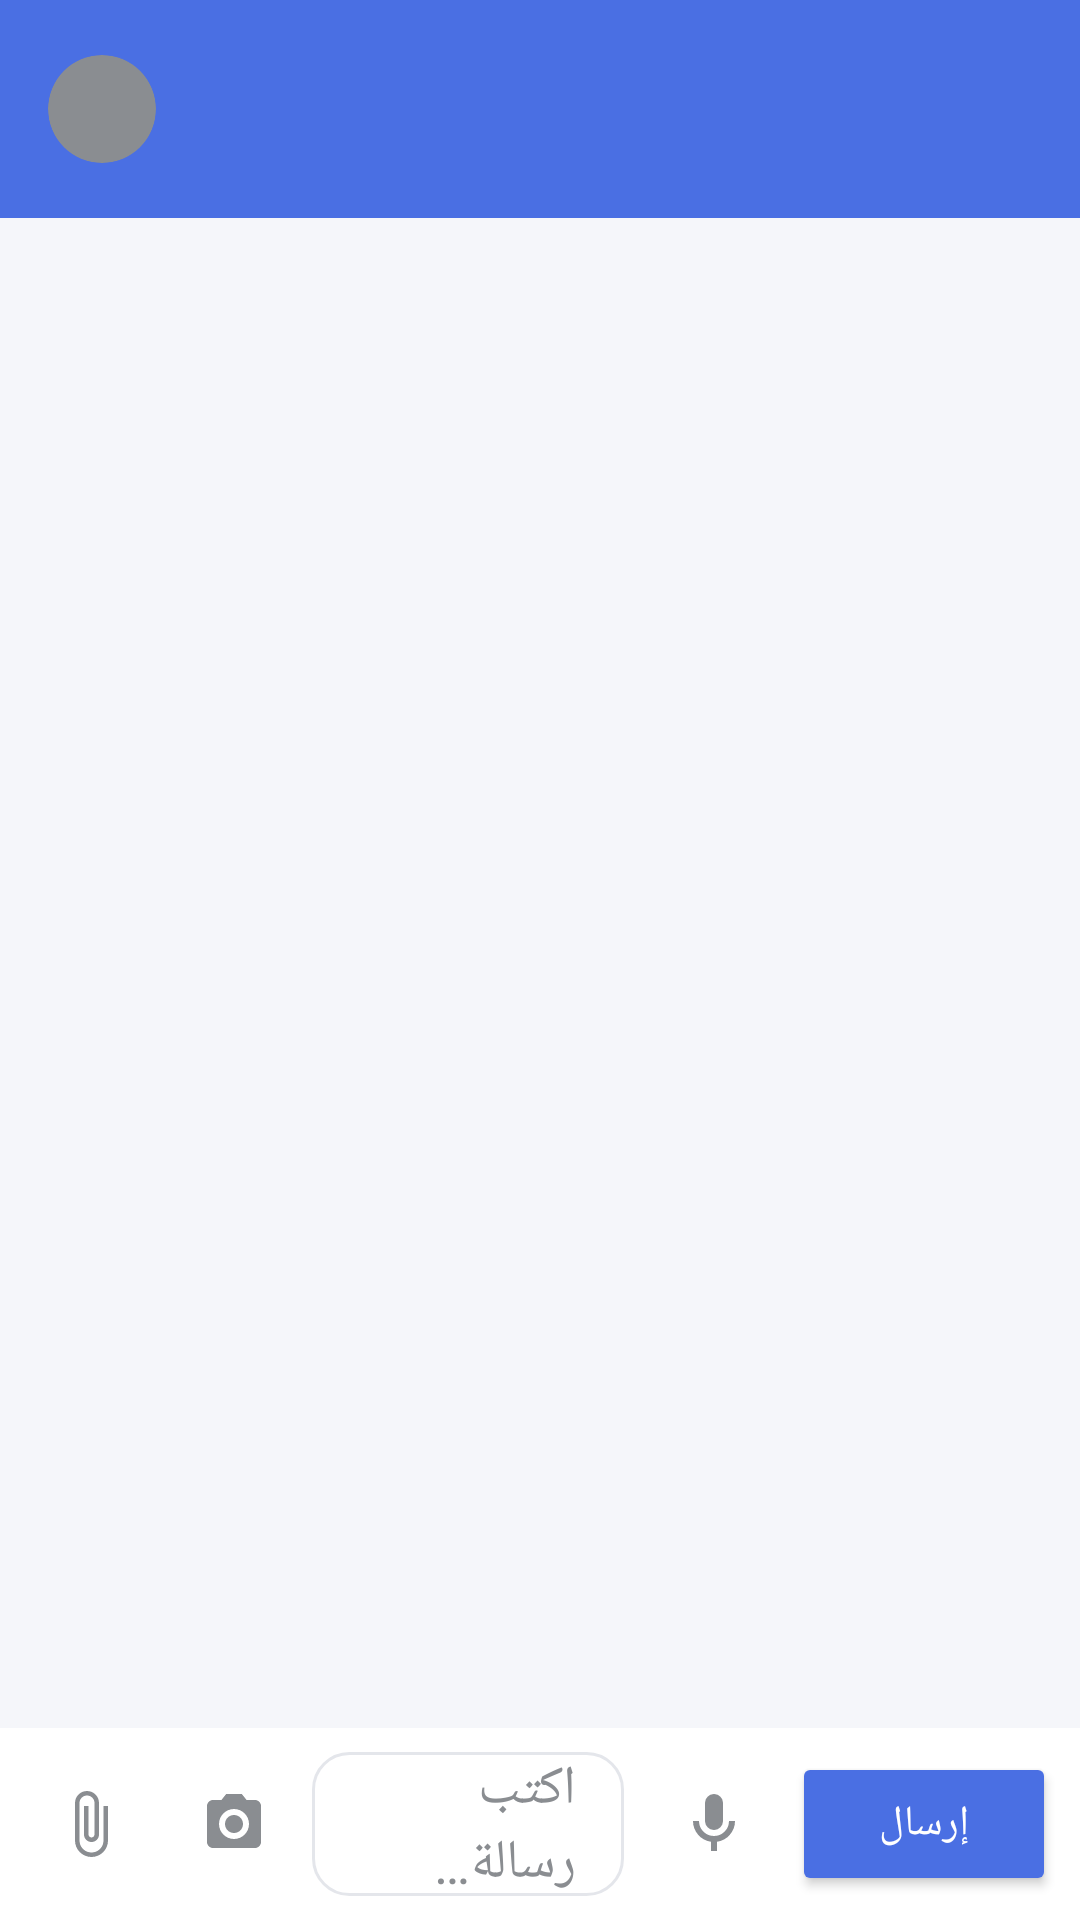

Reconstruct the res/layout file that produces this screen, plus the resources it refers to.
<!-- AndroidManifest.xml: application theme Theme.ChatApp -->
<!-- res/layout/activity_chat.xml -->
<?xml version="1.0" encoding="utf-8"?>
<LinearLayout xmlns:android="http://schemas.android.com/apk/res/android"
    android:layout_width="match_parent"
    android:layout_height="match_parent"
    android:orientation="vertical"
    android:background="@color/background">

    <LinearLayout
        android:layout_width="match_parent"
        android:layout_height="wrap_content"
        android:orientation="horizontal"
        android:gravity="center_vertical"
        android:background="@color/primary"
        android:padding="16dp">

        <ImageView
            android:id="@+id/ivChatAvatar"
            android:layout_width="36dp"
            android:layout_height="36dp"
            android:layout_marginEnd="12dp"
            android:background="@drawable/bg_circle_received"
            android:clipToOutline="true"
            android:scaleType="centerCrop"
            android:contentDescription="@string/profile_title" />

        <LinearLayout
            android:layout_width="0dp"
            android:layout_height="wrap_content"
            android:layout_weight="1"
            android:orientation="vertical">

            <TextView
                android:id="@+id/tvChatWithName"
                android:layout_width="wrap_content"
                android:layout_height="wrap_content"
                android:textSize="18sp"
                android:textStyle="bold"
                android:textColor="@color/white" />

            <TextView
                android:id="@+id/tvChatWithStatus"
                android:layout_width="wrap_content"
                android:layout_height="wrap_content"
                android:textSize="12sp"
                android:textColor="@color/white"
                android:alpha="0.85" />

        </LinearLayout>

    </LinearLayout>

    <androidx.recyclerview.widget.RecyclerView
        android:id="@+id/rvMessages"
        android:layout_width="match_parent"
        android:layout_height="0dp"
        android:layout_weight="1"
        android:padding="8dp"
        android:clipToPadding="false" />

    <LinearLayout
        android:id="@+id/recordingBar"
        android:layout_width="match_parent"
        android:layout_height="wrap_content"
        android:orientation="horizontal"
        android:padding="8dp"
        android:gravity="center_vertical"
        android:background="@color/surface"
        android:visibility="gone">

        <TextView
            android:id="@+id/tvRecordingTime"
            android:layout_width="0dp"
            android:layout_height="wrap_content"
            android:layout_weight="1"
            android:text="0:00 — جارِ التسجيل…"
            android:textColor="@color/black"
            android:paddingHorizontal="16dp" />

        <Button
            android:id="@+id/btnCancelRecording"
            android:layout_width="wrap_content"
            android:layout_height="48dp"
            android:text="إلغاء"
            android:textColor="@color/white"
            android:backgroundTint="@color/gray_text"
            android:layout_marginEnd="8dp" />

        <Button
            android:id="@+id/btnStopRecording"
            android:layout_width="wrap_content"
            android:layout_height="48dp"
            android:text="إرسال"
            android:textColor="@color/white"
            android:backgroundTint="@color/primary" />

    </LinearLayout>

    <LinearLayout
        android:id="@+id/inputBar"
        android:layout_width="match_parent"
        android:layout_height="wrap_content"
        android:orientation="horizontal"
        android:padding="8dp"
        android:gravity="center_vertical"
        android:background="@color/surface">

        <ImageButton
            android:id="@+id/btnAttachImage"
            android:layout_width="44dp"
            android:layout_height="44dp"
            android:background="@android:color/transparent"
            android:src="@drawable/ic_attach"
            android:contentDescription="@string/attach_image"
            android:layout_marginEnd="4dp" />

        <ImageButton
            android:id="@+id/btnCamera"
            android:layout_width="44dp"
            android:layout_height="44dp"
            android:background="@android:color/transparent"
            android:src="@drawable/ic_camera"
            android:contentDescription="@string/take_photo"
            android:layout_marginEnd="4dp" />

        <EditText
            android:id="@+id/etMessage"
            android:layout_width="0dp"
            android:layout_height="48dp"
            android:layout_weight="1"
            android:hint="@string/type_message_hint"
            android:background="@drawable/bg_edittext"
            android:textColor="@color/black"
            android:textColorHint="@color/gray_text"
            android:paddingHorizontal="16dp"
            android:layout_marginEnd="8dp" />

        <ImageButton
            android:id="@+id/btnMic"
            android:layout_width="44dp"
            android:layout_height="44dp"
            android:background="@android:color/transparent"
            android:src="@drawable/ic_mic"
            android:contentDescription="@string/record_audio"
            android:layout_marginEnd="4dp" />

        <Button
            android:id="@+id/btnSend"
            android:layout_width="wrap_content"
            android:layout_height="48dp"
            android:text="@string/send_button"
            android:textColor="@color/white"
            android:backgroundTint="@color/primary" />

    </LinearLayout>

</LinearLayout>
<!-- resources referenced by this layout -->
<resources>
  <color name="background">#F5F6FA</color>
  <color name="black">#1C1C1E</color>
  <color name="gray_text">#8A8D91</color>
  <color name="primary">#4A6FE3</color>
  <color name="surface">#FFFFFF</color>
  <color name="white">#FFFFFF</color>
  <!-- drawable bg_circle_received (drawable) -->
  <?xml version="1.0" encoding="utf-8"?>
  <shape xmlns:android="http://schemas.android.com/apk/res/android"
      android:shape="oval">
      <solid android:color="@color/gray_text" />
  </shape>
  <!-- drawable bg_edittext (drawable) -->
  <?xml version="1.0" encoding="utf-8"?>
  <shape xmlns:android="http://schemas.android.com/apk/res/android">
      <solid android:color="@color/surface" />
      <corners android:radius="12dp" />
      <stroke android:width="1dp" android:color="@color/gray_light" />
  </shape>
  <!-- drawable ic_attach (drawable) -->
  <?xml version="1.0" encoding="utf-8"?>
  <vector xmlns:android="http://schemas.android.com/apk/res/android"
      android:width="24dp"
      android:height="24dp"
      android:viewportWidth="24"
      android:viewportHeight="24">
      <path
          android:fillColor="@color/gray_text"
          android:pathData="M16.5,6v11.5c0,2.21 -1.79,4 -4,4s-4,-1.79 -4,-4V5c0,-1.38 1.12,-2.5 2.5,-2.5s2.5,1.12 2.5,2.5v10.5c0,0.55 -0.45,1 -1,1s-1,-0.45 -1,-1V6H10v9.5c0,1.38 1.12,2.5 2.5,2.5s2.5,-1.12 2.5,-2.5V5c0,-2.21 -1.79,-4 -4,-4S7,2.79 7,5v12.5c0,3.04 2.46,5.5 5.5,5.5s5.5,-2.46 5.5,-5.5V6H16.5z" />
  </vector>
  <!-- drawable ic_camera (drawable) -->
  <?xml version="1.0" encoding="utf-8"?>
  <vector xmlns:android="http://schemas.android.com/apk/res/android"
      android:width="24dp"
      android:height="24dp"
      android:viewportWidth="24"
      android:viewportHeight="24">
      <path
          android:fillColor="@color/gray_text"
          android:pathData="M9.4,2 L7.8,4H5c-1.1,0 -2,0.9 -2,2v12c0,1.1 0.9,2 2,2h14c1.1,0 2,-0.9 2,-2V6c0,-1.1 -0.9,-2 -2,-2h-2.8L14.6,2H9.4zM12,17c-2.76,0 -5,-2.24 -5,-5s2.24,-5 5,-5 5,2.24 5,5 -2.24,5 -5,5zM12,9c-1.66,0 -3,1.34 -3,3s1.34,3 3,3 3,-1.34 3,-3 -1.34,-3 -3,-3z" />
  </vector>
  <!-- drawable ic_mic (drawable) -->
  <?xml version="1.0" encoding="utf-8"?>
  <vector xmlns:android="http://schemas.android.com/apk/res/android"
      android:width="24dp"
      android:height="24dp"
      android:viewportWidth="24"
      android:viewportHeight="24">
      <path
          android:fillColor="@color/gray_text"
          android:pathData="M12,14a3,3 0,0 0,3 -3L15,5a3,3 0,0 0,-6 0v6a3,3 0,0 0,3 3zM17,11a5,5 0,0 1,-10 0H5a7,7 0,0 0,6 6.92V21h2v-3.08A7,7 0,0 0,19 11h-2z" />
  </vector>
  <string name="attach_image">إرفاق صورة</string>
  <string name="profile_title">الملف الشخصي</string>
  <string name="record_audio">تسجيل صوتي</string>
  <string name="send_button">إرسال</string>
  <string name="take_photo">التقاط صورة</string>
  <string name="type_message_hint">اكتب رسالة…</string>
  <style name="Theme.ChatApp" parent="Theme.MaterialComponents.DayNight.NoActionBar">
          <item name="colorPrimary">@color/primary</item>
          <item name="colorPrimaryDark">@color/primary_dark</item>
          <item name="colorAccent">@color/accent</item>
          <item name="android:windowBackground">@color/background</item>
      </style>
  <color name="gray_light">#E4E6EB</color>
  <color name="primary_dark">#3457C4</color>
  <color name="accent">#25D366</color>
</resources>
